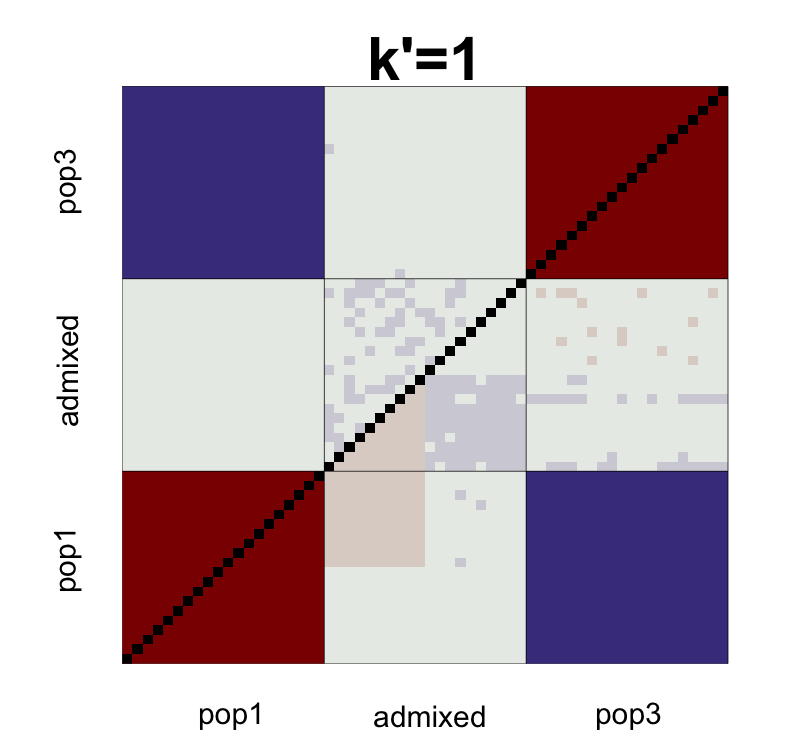

Source data for this figure (header and first rows):
, V1, V2, V3, V4, V5, V6, V7, V8, V9, V10, V11, V12, V13, V14, V15, V16, V17, V18, V19, V20, V21, V22, V23
1, NA, 0.3431, 0.3434, 0.3421, 0.3419, 0.3417, 0.3439, 0.3432, 0.3449, 0.3418, 0.3506, 0.3485, 0.3507, 0.3507, 0.3491, 0.3501, 0.3506, 0.3535, 0.3515, 0.3502, 0.01276, 0.01247, 0.008611
2, 0.3261, NA, 0.3428, 0.3417, 0.3415, 0.3439, 0.3445, 0.3427, 0.343, 0.3447, 0.3503, 0.3521, 0.3513, 0.3498, 0.3507, 0.3496, 0.3498, 0.3517, 0.3495, 0.3501, 0.01219, 0.01003, 0.009708
3, 0.3264, 0.3258, NA, 0.341, 0.3415, 0.3422, 0.342, 0.3431, 0.3421, 0.3431, 0.3495, 0.3503, 0.3501, 0.3494, 0.35, 0.3501, 0.3509, 0.3488, 0.3487, 0.3502, 0.01289, 0.01276, 0.008912
4, 0.3251, 0.3247, 0.3241, NA, 0.3436, 0.3416, 0.3423, 0.3436, 0.3412, 0.3409, 0.3488, 0.3489, 0.3494, 0.3518, 0.3497, 0.3473, 0.349, 0.3503, 0.3507, 0.3483, 0.01382, 0.01101, 0.007325
5, 0.3249, 0.3245, 0.3245, 0.3267, NA, 0.3423, 0.342, 0.3428, 0.3437, 0.3404, 0.3507, 0.3486, 0.3488, 0.3497, 0.3479, 0.3494, 0.3491, 0.348, 0.3499, 0.3493, 0.012, 0.009341, 0.01121
6, 0.3248, 0.3269, 0.3253, 0.3247, 0.3253, NA, 0.3417, 0.3431, 0.3443, 0.344, 0.3474, 0.3516, 0.3519, 0.3496, 0.3523, 0.3508, 0.3509, 0.3507, 0.3516, 0.3504, 0.01223, 0.01164, 0.01137
7, 0.3269, 0.3275, 0.325, 0.3254, 0.325, 0.3247, NA, 0.3425, 0.346, 0.3415, 0.3488, 0.3495, 0.3515, 0.3496, 0.3486, 0.3497, 0.3513, 0.3493, 0.3512, 0.35, 0.01016, 0.008158, 0.009665
8, 0.3263, 0.3258, 0.3262, 0.3267, 0.3258, 0.3262, 0.3256, NA, 0.343, 0.3433, 0.349, 0.351, 0.352, 0.3495, 0.3494, 0.351, 0.3522, 0.3512, 0.3509, 0.3519, 0.01283, 0.01042, 0.006585
9, 0.3279, 0.3261, 0.3251, 0.3243, 0.3267, 0.3273, 0.3289, 0.326, NA, 0.3415, 0.349, 0.3484, 0.3503, 0.3489, 0.3499, 0.3493, 0.3521, 0.3492, 0.3495, 0.3485, 0.008709, 0.009416, 0.008287
10, 0.3249, 0.3278, 0.3262, 0.324, 0.3235, 0.3271, 0.3245, 0.3264, 0.3246, NA, 0.3491, 0.3491, 0.3504, 0.349, 0.349, 0.3505, 0.349, 0.3498, 0.3486, 0.3487, 0.01262, 0.009682, 0.01002
11, 0.3267, 0.3263, 0.3256, 0.325, 0.3267, 0.3235, 0.3248, 0.3252, 0.3251, 0.3252, NA, 0.3705, 0.3713, 0.3717, 0.3718, 0.3708, 0.3731, 0.3717, 0.3708, 0.3718, 0.0342, 0.03204, 0.03168
12, 0.3247, 0.3282, 0.3264, 0.3251, 0.3248, 0.3278, 0.3256, 0.3272, 0.3246, 0.3253, 0.3249, NA, 0.3722, 0.3704, 0.3715, 0.3724, 0.3705, 0.3718, 0.3711, 0.371, 0.03291, 0.03151, 0.03067
13, 0.3268, 0.3273, 0.3262, 0.3256, 0.3249, 0.328, 0.3275, 0.3282, 0.3263, 0.3266, 0.3256, 0.3266, NA, 0.3714, 0.3713, 0.3718, 0.3732, 0.3704, 0.3725, 0.3706, 0.03299, 0.02888, 0.03273
14, 0.3268, 0.3259, 0.3255, 0.328, 0.3259, 0.3258, 0.3257, 0.3257, 0.325, 0.3252, 0.3261, 0.3249, 0.3258, NA, 0.3712, 0.3721, 0.3725, 0.3717, 0.3743, 0.3719, 0.03446, 0.03148, 0.03178
15, 0.3252, 0.3268, 0.3262, 0.3259, 0.3241, 0.3285, 0.3247, 0.3257, 0.326, 0.3253, 0.3261, 0.3261, 0.3257, 0.3257, NA, 0.3705, 0.3713, 0.3712, 0.3721, 0.3717, 0.0339, 0.03172, 0.02999
16, 0.3262, 0.3257, 0.3262, 0.3235, 0.3255, 0.3269, 0.3257, 0.3271, 0.3253, 0.3267, 0.325, 0.3268, 0.3261, 0.3265, 0.3249, NA, 0.3712, 0.3727, 0.3721, 0.3696, 0.0343, 0.0307, 0.03285
17, 0.3267, 0.326, 0.3271, 0.3253, 0.3253, 0.3271, 0.3274, 0.3285, 0.3282, 0.3253, 0.3276, 0.3251, 0.3277, 0.3271, 0.3259, 0.3256, NA, 0.3702, 0.3713, 0.3704, 0.03305, 0.03237, 0.03239
18, 0.3296, 0.3278, 0.3249, 0.3265, 0.3241, 0.3269, 0.3254, 0.3275, 0.3253, 0.326, 0.3261, 0.3264, 0.3248, 0.3262, 0.3257, 0.3271, 0.3248, NA, 0.3713, 0.3708, 0.03283, 0.03378, 0.02932
19, 0.3276, 0.3256, 0.3248, 0.3269, 0.326, 0.3277, 0.3273, 0.3271, 0.3256, 0.3247, 0.3251, 0.3256, 0.3269, 0.3288, 0.3266, 0.3265, 0.3258, 0.3257, NA, 0.3718, 0.03388, 0.03151, 0.03325
20, 0.3263, 0.3262, 0.3263, 0.3245, 0.3254, 0.3265, 0.3261, 0.3281, 0.3246, 0.3248, 0.3261, 0.3255, 0.325, 0.3264, 0.3262, 0.324, 0.3249, 0.3253, 0.3263, NA, 0.03105, 0.03267, 0.03179
21, -0.01109, -0.01169, -0.01097, -0.009937, -0.01184, -0.0116, -0.01375, -0.01093, -0.01519, -0.01117, -0.0114, -0.0125, -0.01254, -0.01099, -0.01154, -0.01126, -0.01233, -0.01265, -0.01159, -0.01443, NA, 0.02727, 0.02837
22, -0.01141, -0.01388, -0.01112, -0.01278, -0.01453, -0.01221, -0.01577, -0.01337, -0.01451, -0.01414, -0.01361, -0.01395, -0.01669, -0.01401, -0.01377, -0.01491, -0.01306, -0.01175, -0.01401, -0.01286, -0.01819, NA, 0.0251
23, -0.01528, -0.01422, -0.01499, -0.01648, -0.01267, -0.0125, -0.01428, -0.01722, -0.01565, -0.01381, -0.01401, -0.01483, -0.01289, -0.01375, -0.01554, -0.0128, -0.01307, -0.01625, -0.01231, -0.01378, -0.01713, -0.02044, NA
24, -0.01445, -0.01747, -0.01371, -0.01629, -0.01718, -0.01682, -0.01463, -0.016, -0.01545, -0.01642, -0.01484, -0.01583, -0.01558, -0.01651, -0.01564, -0.01497, -0.01628, -0.01571, -0.01621, -0.01486, -0.02052, -0.02023, -0.01789
25, -0.01401, -0.01523, -0.01472, -0.0161, -0.01201, -0.01346, -0.01493, -0.01427, -0.01255, -0.01261, -0.0134, -0.01431, -0.01414, -0.01493, -0.01421, -0.01602, -0.01603, -0.01446, -0.01411, -0.01536, -0.0212, -0.01757, -0.01802
26, -0.01707, -0.01383, -0.01411, -0.01512, -0.01645, -0.01653, -0.01467, -0.01521, -0.01623, -0.01544, -0.01405, -0.01412, -0.01593, -0.01403, -0.01473, -0.01501, -0.01362, -0.01454, -0.0145, -0.01666, -0.02, -0.02023, -0.01903
27, -0.01562, -0.0144, -0.0136, -0.01466, -0.01444, -0.01525, -0.01542, -0.01455, -0.01531, -0.01343, -0.01407, -0.01552, -0.01471, -0.01544, -0.01359, -0.01657, -0.01585, -0.01427, -0.01526, -0.01426, -0.02157, -0.01777, -0.01557
28, -0.01033, -0.01137, -0.01056, -0.01305, -0.01044, -0.01217, -0.01184, -0.01103, -0.01125, -0.0114, -0.01207, -0.01214, -0.01299, -0.0103, -0.009009, -0.01002, -0.01122, -0.01229, -0.01258, -0.01062, -0.01937, -0.01861, -0.0202
29, -0.01371, -0.01423, -0.01259, -0.01263, -0.01324, -0.01215, -0.01402, -0.01139, -0.01263, -0.01386, -0.01516, -0.01221, -0.01429, -0.01399, -0.01212, -0.0142, -0.01288, -0.01335, -0.01504, -0.01416, -0.01917, -0.01901, -0.02007
30, -0.01307, -0.01268, -0.01307, -0.01345, -0.01325, -0.01601, -0.01322, -0.01251, -0.0117, -0.01168, -0.01405, -0.01409, -0.01267, -0.01458, -0.01486, -0.01389, -0.01297, -0.0131, -0.01249, -0.01457, -0.0184, -0.01942, -0.02035
31, -0.01241, -0.01297, -0.01397, -0.01393, -0.01261, -0.0137, -0.01144, -0.01339, -0.01259, -0.01227, -0.01354, -0.01178, -0.01315, -0.01174, -0.0114, -0.01145, -0.01343, -0.009268, -0.01281, -0.0131, -0.02089, -0.01772, -0.01655
32, -0.01456, -0.01231, -0.01492, -0.01335, -0.01265, -0.0144, -0.01743, -0.01389, -0.0127, -0.01265, -0.01248, -0.01377, -0.01518, -0.01505, -0.01383, -0.0139, -0.01256, -0.01497, -0.01263, -0.0135, -0.01612, -0.01833, -0.02042
33, -0.01401, -0.01302, -0.01373, -0.01349, -0.01215, -0.01428, -0.01253, -0.01388, -0.01088, -0.0127, -0.01303, -0.01393, -0.01297, -0.01309, -0.01367, -0.01318, -0.01219, -0.01323, -0.01283, -0.01409, -0.0172, -0.01797, -0.01908
34, -0.01482, -0.01638, -0.01497, -0.01467, -0.01536, -0.01472, -0.01362, -0.01548, -0.01553, -0.01521, -0.01747, -0.01561, -0.01363, -0.01357, -0.01521, -0.01387, -0.01511, -0.01737, -0.01273, -0.01435, -0.01853, -0.01798, -0.01858
35, -0.01223, -0.01317, -0.0152, -0.01651, -0.01529, -0.01226, -0.0144, -0.01504, -0.01437, -0.01504, -0.01539, -0.01479, -0.01294, -0.0154, -0.0124, -0.01325, -0.01342, -0.01499, -0.0128, -0.01528, -0.01824, -0.01837, -0.01763
36, -0.01325, -0.01365, -0.01369, -0.01386, -0.01393, -0.01236, -0.01483, -0.01251, -0.0142, -0.01404, -0.01329, -0.01362, -0.01361, -0.01364, -0.01314, -0.01403, -0.01733, -0.01371, -0.01507, -0.0111, -0.01639, -0.01929, -0.02223
37, -0.01268, -0.01133, -0.01091, -0.0109, -0.01361, -0.01491, -0.01502, -0.01131, -0.01395, -0.01271, -0.01445, -0.01393, -0.01281, -0.0151, -0.00966, -0.01179, -0.01248, -0.01171, -0.01208, -0.01108, -0.01782, -0.01937, -0.01812
38, -0.01304, -0.01485, -0.01622, -0.01422, -0.01327, -0.01474, -0.01446, -0.01363, -0.01296, -0.01318, -0.01167, -0.01252, -0.01403, -0.01313, -0.0146, -0.01539, -0.01555, -0.01387, -0.01516, -0.01347, -0.018, -0.01959, -0.02013
39, -0.01431, -0.01546, -0.01488, -0.01325, -0.01402, -0.01452, -0.01376, -0.01334, -0.01621, -0.01547, -0.01182, -0.0135, -0.0155, -0.01621, -0.01552, -0.01316, -0.01287, -0.01347, -0.01266, -0.01566, -0.02022, -0.01895, -0.02215
40, -0.0121, -0.01276, -0.01247, -0.0135, -0.01459, -0.01234, -0.01151, -0.01383, -0.01226, -0.01278, -0.01394, -0.01032, -0.01307, -0.0143, -0.01654, -0.01613, -0.01152, -0.01265, -0.0126, -0.01208, -0.019, -0.01737, -0.01802
41, -0.3493, -0.3484, -0.3469, -0.3464, -0.345, -0.3475, -0.3458, -0.3479, -0.3463, -0.3462, -0.3463, -0.3481, -0.3473, -0.3468, -0.3471, -0.3473, -0.3482, -0.3472, -0.3484, -0.3465, -0.01628, -0.01693, -0.01598
42, -0.3465, -0.3486, -0.3474, -0.3466, -0.3468, -0.3499, -0.3453, -0.3467, -0.3476, -0.347, -0.3474, -0.3488, -0.3471, -0.3481, -0.3461, -0.3459, -0.3476, -0.3488, -0.3467, -0.3458, -0.01552, -0.01662, -0.0152
43, -0.345, -0.3464, -0.3467, -0.3459, -0.3457, -0.3454, -0.3454, -0.3455, -0.3455, -0.3445, -0.3452, -0.3458, -0.3469, -0.3449, -0.3448, -0.3457, -0.3465, -0.3456, -0.3458, -0.3462, -0.01818, -0.01453, -0.01436
44, -0.3464, -0.3463, -0.3458, -0.346, -0.3447, -0.3469, -0.3469, -0.3481, -0.3453, -0.3468, -0.3466, -0.345, -0.3449, -0.3475, -0.3457, -0.3447, -0.3461, -0.346, -0.3462, -0.3472, -0.01713, -0.01533, -0.01567
45, -0.3466, -0.3473, -0.3484, -0.3456, -0.3463, -0.3464, -0.3475, -0.3488, -0.3456, -0.347, -0.3461, -0.3467, -0.3467, -0.3471, -0.3484, -0.3473, -0.3454, -0.3453, -0.3469, -0.3469, -0.01767, -0.01548, -0.01609
46, -0.3494, -0.3469, -0.3454, -0.3457, -0.3449, -0.3457, -0.346, -0.3478, -0.3479, -0.3463, -0.346, -0.3476, -0.3502, -0.3459, -0.3483, -0.3463, -0.347, -0.3477, -0.3488, -0.3444, -0.0165, -0.01521, -0.01471
47, -0.3472, -0.3473, -0.3459, -0.3466, -0.3459, -0.3489, -0.3454, -0.3461, -0.3468, -0.3487, -0.3461, -0.3471, -0.3459, -0.3475, -0.3467, -0.3464, -0.3482, -0.3478, -0.3479, -0.3457, -0.01623, -0.0158, -0.015
48, -0.347, -0.3483, -0.3486, -0.3458, -0.3465, -0.3471, -0.3471, -0.348, -0.3472, -0.3478, -0.3467, -0.347, -0.3478, -0.3466, -0.3481, -0.3468, -0.3481, -0.3465, -0.3483, -0.3487, -0.0171, -0.01309, -0.01398
49, -0.3485, -0.3478, -0.3479, -0.3466, -0.3457, -0.3479, -0.3475, -0.3482, -0.3496, -0.3481, -0.3469, -0.3468, -0.3477, -0.3477, -0.347, -0.349, -0.3473, -0.3465, -0.3466, -0.3469, -0.01736, -0.01729, -0.01397
50, -0.3486, -0.3457, -0.3483, -0.345, -0.3455, -0.347, -0.348, -0.348, -0.3489, -0.3467, -0.3469, -0.3486, -0.3494, -0.3468, -0.348, -0.346, -0.3469, -0.3466, -0.3508, -0.3451, -0.0157, -0.01662, -0.01359
51, -0.3481, -0.3466, -0.347, -0.3464, -0.3473, -0.3458, -0.3472, -0.3485, -0.3454, -0.3463, -0.3465, -0.3463, -0.348, -0.3483, -0.3472, -0.3473, -0.3474, -0.3465, -0.3477, -0.3465, -0.01628, -0.01362, -0.01216
52, -0.3474, -0.3478, -0.347, -0.3477, -0.3475, -0.3471, -0.3485, -0.3485, -0.3486, -0.3471, -0.346, -0.347, -0.3471, -0.3472, -0.3465, -0.3487, -0.3491, -0.349, -0.3492, -0.347, -0.01633, -0.015, -0.01463
53, -0.3476, -0.3475, -0.3458, -0.3461, -0.3479, -0.3481, -0.3462, -0.3463, -0.3466, -0.3447, -0.3471, -0.3477, -0.3467, -0.3471, -0.3483, -0.3473, -0.3471, -0.3476, -0.3471, -0.3474, -0.01651, -0.01611, -0.01484
54, -0.3468, -0.346, -0.3473, -0.3472, -0.3465, -0.3482, -0.3456, -0.347, -0.3453, -0.3471, -0.347, -0.3459, -0.3459, -0.3448, -0.3474, -0.3473, -0.3472, -0.3492, -0.3469, -0.3442, -0.02045, -0.01552, -0.01566
55, -0.3473, -0.3482, -0.3468, -0.3462, -0.3471, -0.3468, -0.3462, -0.3471, -0.3446, -0.3479, -0.3478, -0.3461, -0.3468, -0.346, -0.3472, -0.3481, -0.3476, -0.3469, -0.3488, -0.3472, -0.01863, -0.01457, -0.01424
56, -0.3481, -0.3468, -0.3475, -0.3465, -0.3446, -0.3475, -0.3474, -0.3474, -0.3475, -0.3462, -0.3461, -0.349, -0.3467, -0.3459, -0.347, -0.3453, -0.3495, -0.3468, -0.3477, -0.3476, -0.01711, -0.0172, -0.01486
57, -0.3471, -0.3462, -0.3468, -0.3468, -0.3466, -0.3481, -0.3481, -0.3469, -0.3465, -0.3465, -0.3467, -0.3481, -0.3478, -0.3476, -0.3471, -0.3467, -0.3459, -0.3488, -0.3475, -0.3476, -0.01826, -0.01595, -0.01482
58, -0.3472, -0.3477, -0.3453, -0.3452, -0.3468, -0.3457, -0.3461, -0.3472, -0.3469, -0.3456, -0.345, -0.3453, -0.3468, -0.3471, -0.3452, -0.3471, -0.3478, -0.3472, -0.3453, -0.3469, -0.01844, -0.01662, -0.01334
59, -0.3471, -0.3481, -0.3462, -0.3472, -0.347, -0.3477, -0.3476, -0.3494, -0.3479, -0.3458, -0.3468, -0.3462, -0.3479, -0.3478, -0.3481, -0.3463, -0.3483, -0.3455, -0.3486, -0.3462, -0.01758, -0.01665, -0.01668
60, -0.3487, -0.3475, -0.3456, -0.3453, -0.3466, -0.3462, -0.3453, -0.3484, -0.3474, -0.3471, -0.3492, -0.3451, -0.3459, -0.3465, -0.3466, -0.3465, -0.3464, -0.3463, -0.3476, -0.349, -0.0187, -0.01581, -0.01426
